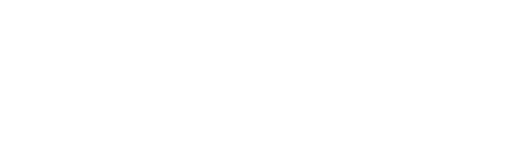
t = 0.00 s
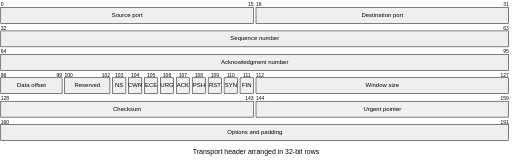
t = 2.00 s
t = 3.00 s: frame unchanged from t = 2.00 s, image omitted
t = 5.00 s: frame unchanged from t = 2.00 s, image omitted
t = 6.00 s: frame unchanged from t = 2.00 s, image omitted
t = 8.75 s: frame unchanged from t = 2.00 s, image omitted

The animated SVG that drew these frames (rendered in a browser with its animation timeline set to each time). Animation: 10 CSS @keyframes rules; frames cover the first 8.75 s, repeats indefinitely.

<?xml version='1.0' encoding='utf-8'?>
<svg xmlns="http://www.w3.org/2000/svg" id="my-svg" width="100%" viewBox="0 0 1026 329" style="max-width: 1026px; background-color: white;" role="graphics-document document" aria-roledescription="packet" aria-describedby="chart-desc-my-svg" aria-labelledby="chart-title-my-svg" data-animated-mermaid="true" data-animation="sequence" data-element-count="8"><title id="chart-title-my-svg">Packet maximum complexity showcase</title><desc id="chart-desc-my-svg">A 32-bit transport header is divided into source and destination ports, sequence and acknowledgment values, control flags, window, checksum, pointer, options, and payload fields.</desc><style>#my-svg{font-family:"trebuchet ms",verdana,arial,sans-serif;font-size:16px;fill:#333e48;}@keyframes edge-animation-frame{from{stroke-dashoffset:0;}}@keyframes dash{to{stroke-dashoffset:0;}}#my-svg .edge-animation-slow{stroke-dasharray:9,5!important;stroke-dashoffset:900;animation:dash 50s linear infinite;stroke-linecap:round;}#my-svg .edge-animation-fast{stroke-dasharray:9,5!important;stroke-dashoffset:900;animation:dash 20s linear infinite;stroke-linecap:round;}#my-svg .error-icon{fill:#e7e7e7;}#my-svg .error-text{fill:#333e48;stroke:#333e48;}#my-svg .edge-thickness-normal{stroke-width:1px;}#my-svg .edge-thickness-thick{stroke-width:3.5px;}#my-svg .edge-pattern-solid{stroke-dasharray:0;}#my-svg .edge-thickness-invisible{stroke-width:0;fill:none;}#my-svg .edge-pattern-dashed{stroke-dasharray:3;}#my-svg .edge-pattern-dotted{stroke-dasharray:2;}#my-svg .marker{fill:#696969;stroke:#696969;}#my-svg .marker.cross{stroke:#696969;}#my-svg svg{font-family:"trebuchet ms",verdana,arial,sans-serif;font-size:16px;}#my-svg p{margin:0;}#my-svg .packetByte{font-size:10px;}#my-svg .packetByte.start{fill:black;}#my-svg .packetByte.end{fill:black;}#my-svg .packetLabel{fill:black;font-size:12px;}#my-svg .packetTitle{fill:black;font-size:14px;}#my-svg .packetBlock{stroke:black;stroke-width:1;fill:#efefef;}#my-svg .node .neo-node{stroke:#9e1b32;}#my-svg [data-look="neo"].node rect,#my-svg [data-look="neo"].cluster rect,#my-svg [data-look="neo"].node polygon{stroke:url(#my-svg-gradient);filter:drop-shadow( 1px 2px 2px rgba(185,185,185,1));}#my-svg [data-look="neo"].swimlane.cluster rect{filter:none;}#my-svg [data-look="neo"].node path{stroke:url(#my-svg-gradient);stroke-width:1px;}#my-svg [data-look="neo"].node .outer-path{filter:drop-shadow( 1px 2px 2px rgba(185,185,185,1));}#my-svg [data-look="neo"].node .neo-line path{stroke:#9e1b32;filter:none;}#my-svg [data-look="neo"].node circle{stroke:url(#my-svg-gradient);filter:drop-shadow( 1px 2px 2px rgba(185,185,185,1));}#my-svg [data-look="neo"].node circle .state-start{fill:#000000;}#my-svg [data-look="neo"].icon-shape .icon{fill:url(#my-svg-gradient);filter:drop-shadow( 1px 2px 2px rgba(185,185,185,1));}#my-svg [data-look="neo"].icon-shape .icon-neo path{stroke:url(#my-svg-gradient);filter:drop-shadow( 1px 2px 2px rgba(185,185,185,1));}#my-svg :root{--mermaid-font-family:"trebuchet ms",verdana,arial,sans-serif;}</style><style id="animated-mermaid-style" type="text/css">
.am-step {
  animation-delay: var(--am-delay, 0ms);
  animation-duration: var(--am-duration, 650ms);
  animation-fill-mode: backwards;
  animation-timing-function: var(--am-easing, cubic-bezier(.2, .8, .2, 1));
  transform-box: fill-box;
  transform-origin: center;
}
.am-effect-fade { animation-name: am-fade; }
.am-effect-pop { animation-name: am-pop; }
.am-effect-slide-up { animation-name: am-slide-up; }
.am-effect-slide-left { animation-name: am-slide-left; }
.am-effect-zoom { animation-name: am-zoom; }
.am-effect-draw { animation-name: am-draw; }
.am-effect-radial-arrow,
.am-effect-grow-arrow {
  animation-name: am-grow-arrow;
  animation-timing-function: cubic-bezier(.16, .84, .28, 1);
  stroke-linecap: round;
  stroke-linejoin: round;
}
.am-effect-radial-arrow { animation-name: am-radial-arrow; }
@keyframes am-fade {
  from { opacity: 0; }
  to { opacity: 1; }
}
@keyframes am-pop {
  0% { opacity: 0; transform: scale(.92); }
  70% { opacity: 1; transform: scale(1.025); }
  100% { opacity: 1; transform: none; }
}
@keyframes am-slide-up {
  from { opacity: 0; transform: translateY(14px); }
  to { opacity: 1; transform: none; }
}
@keyframes am-slide-left {
  from { opacity: 0; transform: translateX(18px); }
  to { opacity: 1; transform: none; }
}
@keyframes am-zoom {
  from { opacity: 0; transform: scale(.86); }
  to { opacity: 1; transform: none; }
}
@keyframes am-draw {
  from {
    opacity: 0;
    stroke-dasharray: var(--am-draw-distance, 10000);
    stroke-dashoffset: var(--am-draw-distance, 10000);
  }
  12% { opacity: 1; }
  to {
    opacity: 1;
    stroke-dasharray: var(--am-draw-distance, 10000);
    stroke-dashoffset: 0;
  }
}
@keyframes am-grow-arrow {
  0% {
    opacity: 0;
    marker-start: none;
    marker-mid: none;
    marker-end: none;
    stroke-dasharray: var(--am-draw-distance, 10000);
    stroke-dashoffset: var(--am-draw-distance, 10000);
  }
  8% {
    opacity: 1;
    marker-start: var(--am-marker-start, none);
    marker-mid: var(--am-marker-mid, none);
    marker-end: var(--am-marker-end, none);
  }
  34% {
    marker-start: var(--am-marker-start, none);
    marker-mid: var(--am-marker-mid, none);
    marker-end: var(--am-marker-end, none);
    stroke-dasharray: var(--am-draw-distance, 10000);
    stroke-dashoffset: var(--am-grow-distance-a, 6600);
  }
  62% {
    marker-start: var(--am-marker-start, none);
    marker-mid: var(--am-marker-mid, none);
    marker-end: var(--am-marker-end, none);
    stroke-dashoffset: var(--am-grow-distance-b, 2400);
  }
  84% {
    marker-start: var(--am-marker-start, none);
    marker-mid: var(--am-marker-mid, none);
    marker-end: var(--am-marker-end, none);
    stroke-dashoffset: var(--am-grow-distance-c, 360);
  }
  100% {
    opacity: 1;
    marker-start: var(--am-marker-start, none);
    marker-mid: var(--am-marker-mid, none);
    marker-end: var(--am-marker-end, none);
    stroke-dasharray: var(--am-draw-distance, 10000);
    stroke-dashoffset: 0;
  }
}
@keyframes am-radial-arrow {
  0% {
    opacity: 0;
    marker-start: none;
    marker-mid: none;
    marker-end: none;
    stroke-dasharray: 1;
    stroke-dashoffset: 1;
  }
  10% {
    opacity: 1;
    marker-start: var(--am-marker-start, none);
    marker-mid: var(--am-marker-mid, none);
    marker-end: var(--am-marker-end, none);
  }
  38% {
    marker-start: var(--am-marker-start, none);
    marker-mid: var(--am-marker-mid, none);
    marker-end: var(--am-marker-end, none);
    stroke-dasharray: 1;
    stroke-dashoffset: .66;
  }
  66% {
    marker-start: var(--am-marker-start, none);
    marker-mid: var(--am-marker-mid, none);
    marker-end: var(--am-marker-end, none);
    stroke-dashoffset: .24;
  }
  86% {
    marker-start: var(--am-marker-start, none);
    marker-mid: var(--am-marker-mid, none);
    marker-end: var(--am-marker-end, none);
    stroke-dashoffset: .05;
  }
  100% {
    opacity: 1;
    marker-start: var(--am-marker-start, none);
    marker-mid: var(--am-marker-mid, none);
    marker-end: var(--am-marker-end, none);
    stroke-dasharray: 1;
    stroke-dashoffset: 0;
  }
}
@media (prefers-reduced-motion: reduce) {
  .am-step {
    animation: none !important;
    opacity: initial !important;
    transform: none !important;
    stroke-dasharray: initial !important;
    stroke-dashoffset: initial !important;
  }
}
</style><g class="am-step am-role-item am-effect-fade" style="--am-delay: 100.000ms; --am-duration: 480.000ms; --am-easing: cubic-bezier(.2, .8, .2, 1); --am-draw-distance: 10000.0;" /><g class="am-step am-role-item am-effect-fade" style="--am-delay: 165.000ms; --am-duration: 480.000ms; --am-easing: cubic-bezier(.2, .8, .2, 1); --am-draw-distance: 10000.0;"><rect x="1" y="15" width="507" height="32" class="packetBlock" /><text x="254.5" y="31" class="packetLabel" dominant-baseline="middle" text-anchor="middle">Source port</text><text x="1" y="13" class="packetByte start" dominant-baseline="auto" text-anchor="start">0</text><text x="508" y="13" class="packetByte end" dominant-baseline="auto" text-anchor="end">15</text><rect x="513" y="15" width="507" height="32" class="packetBlock" /><text x="766.5" y="31" class="packetLabel" dominant-baseline="middle" text-anchor="middle">Destination port</text><text x="513" y="13" class="packetByte start" dominant-baseline="auto" text-anchor="start">16</text><text x="1020" y="13" class="packetByte end" dominant-baseline="auto" text-anchor="end">31</text></g><g class="am-step am-role-item am-effect-fade" style="--am-delay: 230.000ms; --am-duration: 480.000ms; --am-easing: cubic-bezier(.2, .8, .2, 1); --am-draw-distance: 10000.0;"><rect x="1" y="62" width="1019" height="32" class="packetBlock" /><text x="510.5" y="78" class="packetLabel" dominant-baseline="middle" text-anchor="middle">Sequence number</text><text x="1" y="60" class="packetByte start" dominant-baseline="auto" text-anchor="start">32</text><text x="1020" y="60" class="packetByte end" dominant-baseline="auto" text-anchor="end">63</text></g><g class="am-step am-role-item am-effect-fade" style="--am-delay: 295.000ms; --am-duration: 480.000ms; --am-easing: cubic-bezier(.2, .8, .2, 1); --am-draw-distance: 10000.0;"><rect x="1" y="109" width="1019" height="32" class="packetBlock" /><text x="510.5" y="125" class="packetLabel" dominant-baseline="middle" text-anchor="middle">Acknowledgment number</text><text x="1" y="107" class="packetByte start" dominant-baseline="auto" text-anchor="start">64</text><text x="1020" y="107" class="packetByte end" dominant-baseline="auto" text-anchor="end">95</text></g><g class="am-step am-role-item am-effect-fade" style="--am-delay: 360.000ms; --am-duration: 480.000ms; --am-easing: cubic-bezier(.2, .8, .2, 1); --am-draw-distance: 10000.0;"><rect x="1" y="156" width="123" height="32" class="packetBlock" /><text x="62.5" y="172" class="packetLabel" dominant-baseline="middle" text-anchor="middle">Data offset</text><text x="1" y="154" class="packetByte start" dominant-baseline="auto" text-anchor="start">96</text><text x="124" y="154" class="packetByte end" dominant-baseline="auto" text-anchor="end">99</text><rect x="129" y="156" width="91" height="32" class="packetBlock" /><text x="174.5" y="172" class="packetLabel" dominant-baseline="middle" text-anchor="middle">Reserved</text><text x="129" y="154" class="packetByte start" dominant-baseline="auto" text-anchor="start">100</text><text x="220" y="154" class="packetByte end" dominant-baseline="auto" text-anchor="end">102</text><rect x="225" y="156" width="27" height="32" class="packetBlock" /><text x="238.5" y="172" class="packetLabel" dominant-baseline="middle" text-anchor="middle">NS</text><text x="238.5" y="154" class="packetByte start" dominant-baseline="auto" text-anchor="middle">103</text><rect x="257" y="156" width="27" height="32" class="packetBlock" /><text x="270.5" y="172" class="packetLabel" dominant-baseline="middle" text-anchor="middle">CWR</text><text x="270.5" y="154" class="packetByte start" dominant-baseline="auto" text-anchor="middle">104</text><rect x="289" y="156" width="27" height="32" class="packetBlock" /><text x="302.5" y="172" class="packetLabel" dominant-baseline="middle" text-anchor="middle">ECE</text><text x="302.5" y="154" class="packetByte start" dominant-baseline="auto" text-anchor="middle">105</text><rect x="321" y="156" width="27" height="32" class="packetBlock" /><text x="334.5" y="172" class="packetLabel" dominant-baseline="middle" text-anchor="middle">URG</text><text x="334.5" y="154" class="packetByte start" dominant-baseline="auto" text-anchor="middle">106</text><rect x="353" y="156" width="27" height="32" class="packetBlock" /><text x="366.5" y="172" class="packetLabel" dominant-baseline="middle" text-anchor="middle">ACK</text><text x="366.5" y="154" class="packetByte start" dominant-baseline="auto" text-anchor="middle">107</text><rect x="385" y="156" width="27" height="32" class="packetBlock" /><text x="398.5" y="172" class="packetLabel" dominant-baseline="middle" text-anchor="middle">PSH</text><text x="398.5" y="154" class="packetByte start" dominant-baseline="auto" text-anchor="middle">108</text><rect x="417" y="156" width="27" height="32" class="packetBlock" /><text x="430.5" y="172" class="packetLabel" dominant-baseline="middle" text-anchor="middle">RST</text><text x="430.5" y="154" class="packetByte start" dominant-baseline="auto" text-anchor="middle">109</text><rect x="449" y="156" width="27" height="32" class="packetBlock" /><text x="462.5" y="172" class="packetLabel" dominant-baseline="middle" text-anchor="middle">SYN</text><text x="462.5" y="154" class="packetByte start" dominant-baseline="auto" text-anchor="middle">110</text><rect x="481" y="156" width="27" height="32" class="packetBlock" /><text x="494.5" y="172" class="packetLabel" dominant-baseline="middle" text-anchor="middle">FIN</text><text x="494.5" y="154" class="packetByte start" dominant-baseline="auto" text-anchor="middle">111</text><rect x="513" y="156" width="507" height="32" class="packetBlock" /><text x="766.5" y="172" class="packetLabel" dominant-baseline="middle" text-anchor="middle">Window size</text><text x="513" y="154" class="packetByte start" dominant-baseline="auto" text-anchor="start">112</text><text x="1020" y="154" class="packetByte end" dominant-baseline="auto" text-anchor="end">127</text></g><g class="am-step am-role-item am-effect-fade" style="--am-delay: 425.000ms; --am-duration: 480.000ms; --am-easing: cubic-bezier(.2, .8, .2, 1); --am-draw-distance: 10000.0;"><rect x="1" y="203" width="507" height="32" class="packetBlock" /><text x="254.5" y="219" class="packetLabel" dominant-baseline="middle" text-anchor="middle">Checksum</text><text x="1" y="201" class="packetByte start" dominant-baseline="auto" text-anchor="start">128</text><text x="508" y="201" class="packetByte end" dominant-baseline="auto" text-anchor="end">143</text><rect x="513" y="203" width="507" height="32" class="packetBlock" /><text x="766.5" y="219" class="packetLabel" dominant-baseline="middle" text-anchor="middle">Urgent pointer</text><text x="513" y="201" class="packetByte start" dominant-baseline="auto" text-anchor="start">144</text><text x="1020" y="201" class="packetByte end" dominant-baseline="auto" text-anchor="end">159</text></g><g class="am-step am-role-item am-effect-fade" style="--am-delay: 490.000ms; --am-duration: 480.000ms; --am-easing: cubic-bezier(.2, .8, .2, 1); --am-draw-distance: 10000.0;"><rect x="1" y="250" width="1019" height="32" class="packetBlock" /><text x="510.5" y="266" class="packetLabel" dominant-baseline="middle" text-anchor="middle">Options and padding</text><text x="1" y="248" class="packetByte start" dominant-baseline="auto" text-anchor="start">160</text><text x="1020" y="248" class="packetByte end" dominant-baseline="auto" text-anchor="end">191</text></g><text x="513" y="305.5" dominant-baseline="middle" text-anchor="middle" class="packetTitle am-step am-role-item am-effect-fade" style="--am-delay: 555.000ms; --am-duration: 480.000ms; --am-easing: cubic-bezier(.2, .8, .2, 1); --am-draw-distance: 10000.0;">Transport header arranged in 32-bit rows</text></svg>
